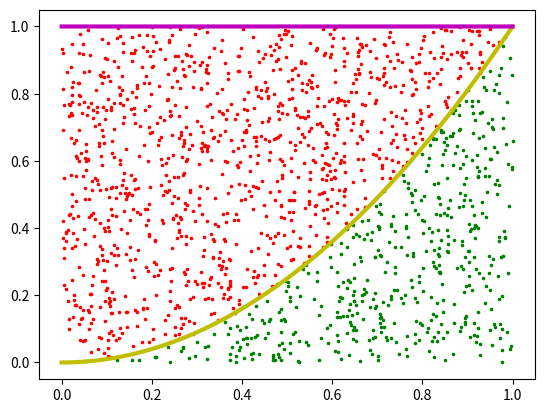

The matplotlib source for this figure:
#On souhaite simuler une loi de probabilité de densité p. On suppose qu'on sait simuler une loi de proba de densité g tel que p <= k*g 
#où k est une constante
#On se donne sur l'univers une suite (Yi, Ui) de v.a IID avec Y1 de densité g et U1 uniforme sur 0:1
import random
from matplotlib import pyplot as plt
import numpy as np

def methode_rejet(p, g, N):
     echantillonx = []
     echantillony = []
     echantillonx_rejete = []
     echantillony_rejete = []
     while len(echantillonx) < N:
        # On prend un point compris entre 0 et 1 par la loi uniforme
        x = random.random()  
        #On calcule une hauteur aléatoire relative à la fonction qui borne p
        y = random.random() * g(x)     
        # On garde l'échantillon si la hauteur est en dessous de la courbe de p au même point
        if y <= p(x):
            echantillonx.append(x)
            echantillony.append(y)
        else:
            echantillonx_rejete.append(x)
            echantillony_rejete.append(y)
     echantillonx = np.array(echantillonx)
     echantillony = np.array(echantillony)
     echantillonx_rejete = np.array(echantillonx_rejete)
     echantillony_rejete = np.array(echantillony_rejete)
     return echantillonx, echantillony, echantillonx_rejete, echantillony_rejete
     
def affiche_simulation(p,g,N):
    x = np.linspace(0,1,5000)
    yp = p(x)
    yg = g(x)
    xsim, ysim, xrate, yrate = methode_rejet(p,g,N)
    plt.scatter(xsim, ysim, s=10, c='green', marker = '.', label='points gardés')
    plt.scatter(xrate, yrate, s=10, c='red', marker = '.', label='points rejetes')
    plt.plot(x, yp, "y-", linewidth= 3, label = 'densite p')
    plt.plot(x, yg, "m-" ,linewidth = 3, label = 'densite g')
    plt.show()

#TEST

def p(x):
    return  x*x
def g1(x):
    return x+1 - x
q = g1
N=500

affiche_simulation(p,g1,N)